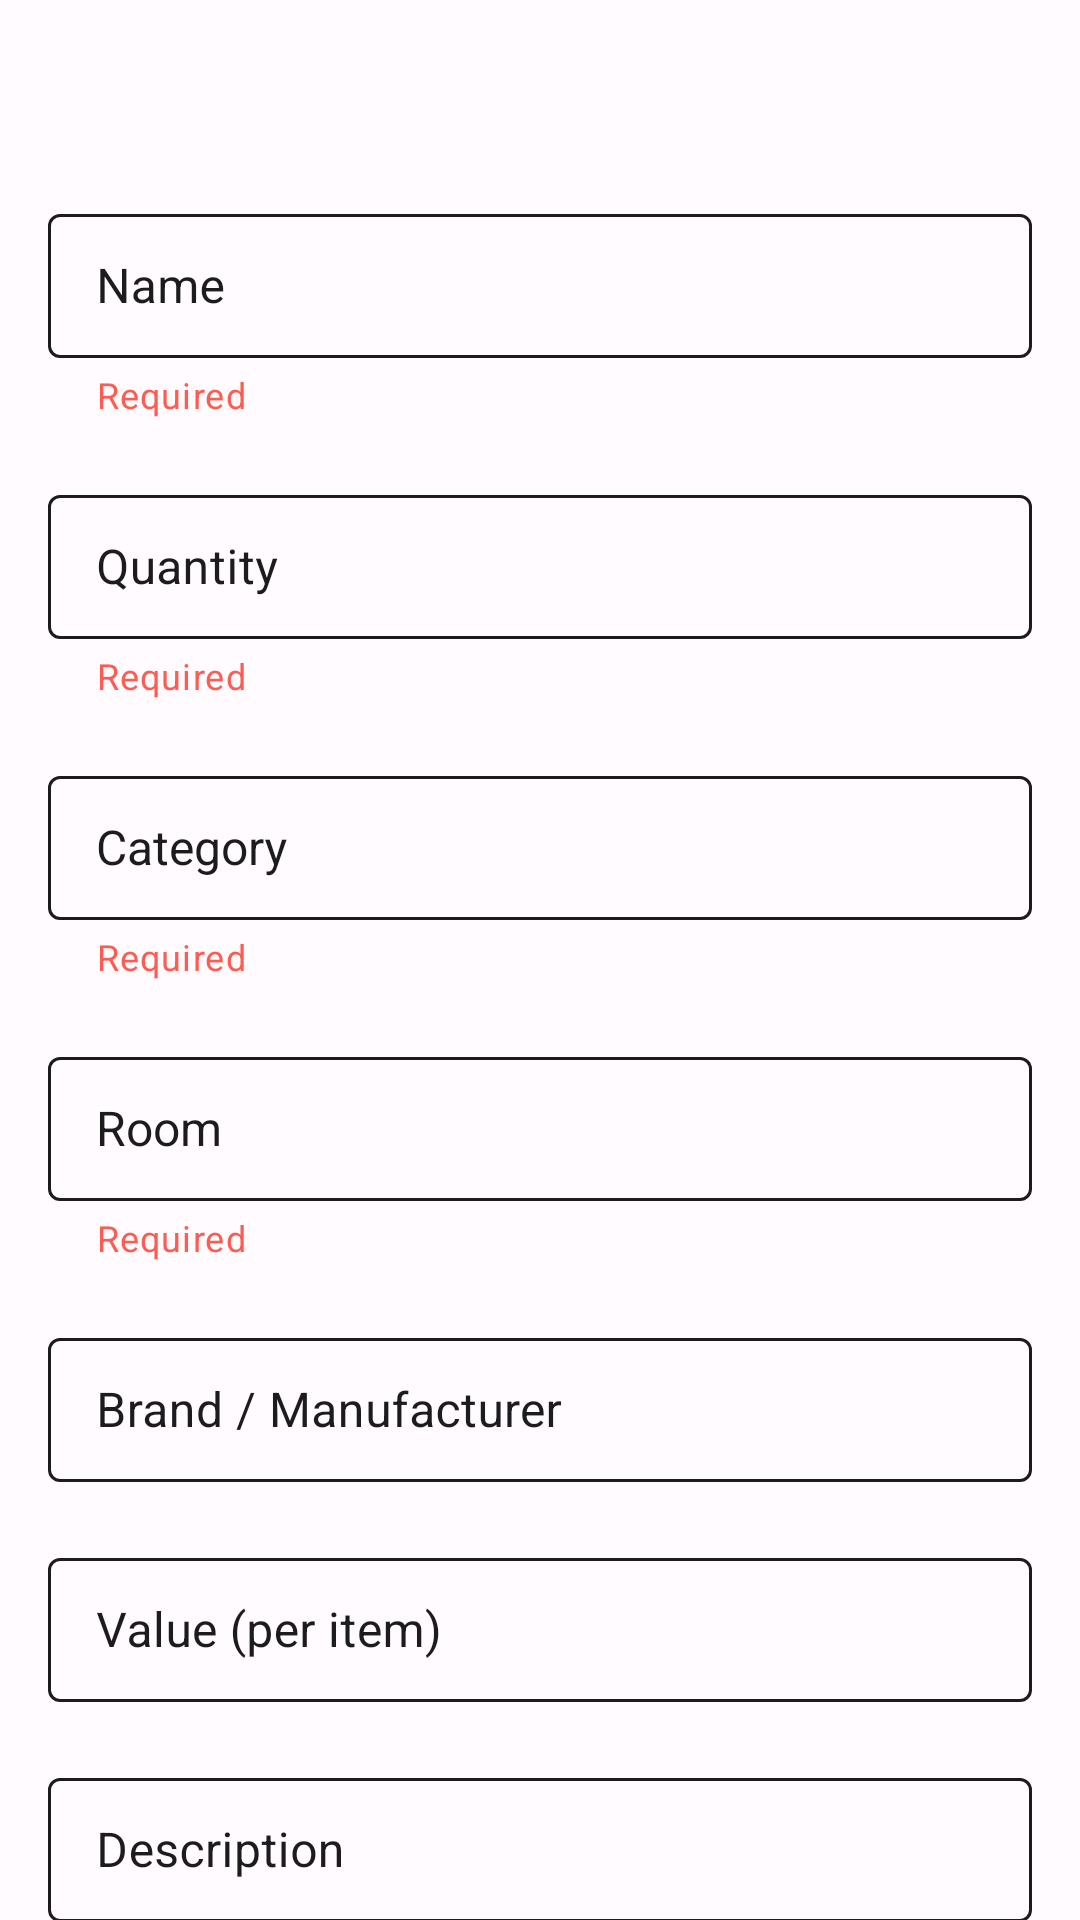

Layout XML and referenced resources for this Android screen:
<!-- AndroidManifest.xml: application theme AppTheme -->
<!-- res/layout/fragment_edit_item.xml -->
<?xml version="1.0" encoding="utf-8"?>
<ScrollView
    xmlns:android="http://schemas.android.com/apk/res/android"
    xmlns:app="http://schemas.android.com/apk/res-auto"
    xmlns:tools="http://schemas.android.com/tools"
    android:layout_width="match_parent"
    android:layout_height="match_parent"
    android:fillViewport="true"
    android:scrollbars="none"
    android:theme="@style/container_fragment"
    tools:context=".ui.items.EditItemFragment">
    <LinearLayout
        android:layout_width="match_parent"
        android:layout_height="wrap_content"
        android:orientation="vertical"
        android:paddingTop="?attr/actionBarSize">
        <com.google.android.material.textfield.TextInputLayout
            android:id="@+id/edit_name_container"
            style="@style/text_input_layout"
            app:helperText="Required"
            app:helperTextTextColor="?attr/colorAccent">
            <com.google.android.material.textfield.TextInputEditText
                android:id="@+id/edit_name_text"
                style="@style/text_input_field"
                android:inputType="textCapWords"
                android:hint="@string/label_name"/>
        </com.google.android.material.textfield.TextInputLayout>
        <com.google.android.material.textfield.TextInputLayout
            android:id="@+id/edit_quantity_container"
            style="@style/text_input_layout"
            app:helperText="Required"
            app:helperTextTextColor="?attr/colorAccent">
            <com.google.android.material.textfield.TextInputEditText
                android:id="@+id/edit_quantity_text"
                style="@style/text_input_field"
                android:inputType="number"
                android:hint="@string/label_quantity"/>
        </com.google.android.material.textfield.TextInputLayout>
        <com.google.android.material.textfield.TextInputLayout
            android:id="@+id/edit_category_container"
            style="@style/text_input_layout"
            app:helperText="Required"
            app:helperTextTextColor="?attr/colorAccent">
            <com.google.android.material.textfield.MaterialAutoCompleteTextView
                android:id="@+id/edit_category_text"
                style="@style/text_input_field"
                android:inputType="textAutoCorrect"
                android:paddingHorizontal="16dp"
                android:textSize="16sp"
                app:simpleItems="@array/autocomplete_categories"
                android:hint="@string/label_category"/>
        </com.google.android.material.textfield.TextInputLayout>
        <com.google.android.material.textfield.TextInputLayout
            android:id="@+id/edit_room_container"
            style="@style/text_input_layout"
            app:helperText="Required"
            app:helperTextTextColor="?attr/colorAccent">
            <com.google.android.material.textfield.MaterialAutoCompleteTextView
                android:id="@+id/edit_room_text"
                style="@style/text_input_field"
                android:inputType="textAutoCorrect"
                android:paddingHorizontal="16dp"
                android:textSize="16sp"
                app:simpleItems="@array/autocomplete_rooms"
                android:hint="@string/label_room"/>
        </com.google.android.material.textfield.TextInputLayout>
        <com.google.android.material.textfield.TextInputLayout
            android:id="@+id/edit_make_container"
            style="@style/text_input_layout"
            app:helperTextTextColor="?attr/colorAccent">
            <com.google.android.material.textfield.TextInputEditText
                android:id="@+id/edit_make_text"
                style="@style/text_input_field"
                android:inputType="textAutoCorrect"
                android:hint="@string/label_make"/>
        </com.google.android.material.textfield.TextInputLayout>
        <com.google.android.material.textfield.TextInputLayout
            android:id="@+id/edit_value_container"
            style="@style/text_input_layout"
            app:helperTextTextColor="?attr/colorAccent">
            <com.google.android.material.textfield.TextInputEditText
                android:id="@+id/edit_value_text"
                style="@style/text_input_field"
                android:inputType="numberDecimal"
                android:hint="@string/label_value"/>
        </com.google.android.material.textfield.TextInputLayout>
        <com.google.android.material.textfield.TextInputLayout
            android:id="@+id/edit_description_container"
            style="@style/text_input_layout"
            app:helperTextTextColor="?attr/colorAccent">
            <com.google.android.material.textfield.TextInputEditText
                android:id="@+id/edit_description_text"
                style="@style/text_input_field"
                android:inputType="textCapSentences"
                android:maxLength="200"
                android:hint="@string/label_description"/>
        </com.google.android.material.textfield.TextInputLayout>
        <com.google.android.material.imageview.ShapeableImageView
            android:id="@+id/edit_item_image"
            android:layout_width="match_parent"
            android:layout_height="300dp"
            android:scaleType="centerCrop"
            android:cropToPadding="true"
            android:layout_marginHorizontal="16dp"
            android:layout_marginVertical="10dp"
            android:elevation="8dp"
            app:shapeAppearanceOverlay="@style/image_rounded"
            app:srcCompat="@drawable/image_default_item"/>
        <LinearLayout
            android:layout_width="match_parent"
            android:layout_height="wrap_content"
            android:layout_marginHorizontal="16dp"
            android:layout_marginVertical="10dp">
            <com.google.android.material.button.MaterialButton
                android:id="@+id/button_edit_take"
                android:layout_width="wrap_content"
                android:layout_height="wrap_content"
                android:layout_marginEnd="8dp"
                android:textColor="?attr/colorPrimaryVariant"
                android:text="@string/label_take_photo"
                android:layout_weight=".5"
                app:icon="@drawable/icon_camera"
                app:iconTint="?attr/colorPrimaryVariant" />
            <com.google.android.material.button.MaterialButton
                android:id="@+id/button_edit_select"
                android:layout_width="wrap_content"
                android:layout_height="wrap_content"
                android:layout_marginStart="8dp"
                android:textColor="?attr/colorPrimaryVariant"
                android:text="@string/label_select_photo"
                android:layout_weight=".5"
                app:icon="@drawable/icon_gallery"
                app:iconTint="?attr/colorPrimaryVariant" />
        </LinearLayout>
        <com.google.android.material.button.MaterialButton
            android:id="@+id/button_edit_save"
            android:layout_width="match_parent"
            android:layout_height="wrap_content"
            android:layout_marginHorizontal="16dp"
            android:text="@string/label_save_changes"
            android:textColor="?attr/colorPrimaryVariant"/>
    </LinearLayout>
</ScrollView>
<!-- resources referenced by this layout -->
<resources>
  <!-- drawable icon_camera (drawable) -->
  <vector xmlns:android="http://schemas.android.com/apk/res/android"
      android:width="20dp"
      android:height="20dp"
      android:viewportWidth="512"
      android:viewportHeight="512">
    <path
        android:fillColor="#FF000000"
        android:pathData="M149.1,64.8L138.7,96H64C28.7,96 0,124.7 0,160V416c0,35.3 28.7,64 64,64H448c35.3,0 64,-28.7 64,-64V160c0,-35.3 -28.7,-64 -64,-64H373.3L362.9,64.8C356.4,45.2 338.1,32 317.4,32H194.6c-20.7,0 -39,13.2 -45.5,32.8zM256,192a96,96 0,1 1,0 192,96 96,0 1,1 0,-192z"/>
  </vector>
  <string name="label_category">Category</string>
  <string name="label_description">Description</string>
  <string name="label_make">Brand / Manufacturer</string>
  <string name="label_name">Name</string>
  <string name="label_quantity">Quantity</string>
  <string name="label_room">Room</string>
  <string name="label_save_changes">Save changes</string>
  <string name="label_select_photo">Select Photo</string>
  <string name="label_take_photo">Take Photo</string>
  <string name="label_value">Value (per item)</string>
  <style name="container_fragment">
          <item name="android:background">?attr/colorPrimaryVariant</item>
          <item name="android:outlineProvider">none</item>
      </style>
  <style name="image_rounded">
          <item name="cornerFamily">rounded</item>
          <item name="cornerSize">10dp</item>
      </style>
  <style name="text_input_field">
          <item name="android:layout_height">match_parent</item>
          <item name="android:layout_width">match_parent</item>
          <item name="android:lines">1</item>
          <item name="android:inputType">text</item>
          <item name="android:minHeight">48dp</item>
      </style>
  <style name="text_input_layout" parent="Widget.MaterialComponents.TextInputLayout.OutlinedBox.Dense">
          <item name="android:layout_marginHorizontal">16dp</item>
          <item name="android:layout_height">wrap_content</item>
          <item name="android:layout_width">match_parent</item>
          <item name="android:layout_marginVertical">10dp</item>
          <item name="boxStrokeColor">@color/text_input_box_stroke</item>
          <item name="android:textColorHint">?attr/colorOnPrimary</item>
      </style>
  <color name="coral">#FC5D52</color>
  <color name="white">#FFFBFE</color>
  <color name="grey">#6C6F7E</color>
  <color name="black">#1C1B1F</color>
  <style name="dialog_alert" parent="ThemeOverlay.MaterialComponents.MaterialAlertDialog">
          <item name="android:background">?attr/colorPrimaryVariant</item>
          <item name="android:backgroundDimEnabled">true</item>
          <item name="android:dialogCornerRadius">20dp</item>
          <item name="materialAlertDialogBodyTextStyle">@style/dialog_alert.body</item>
          <item name="materialAlertDialogTitleTextStyle">@style/dialog_alert.title</item>
      </style>
  <style name="dialog_alert.body" parent="MaterialAlertDialog.MaterialComponents.Body.Text">
          <item name="android:textColor">?attr/colorOnPrimary</item>
          <item name="android:textAllCaps">false</item>
          <item name="android:textStyle">normal</item>
          <item name="android:textSize">14sp</item>
      </style>
  <style name="dialog_alert.title" parent="MaterialAlertDialog.MaterialComponents.Title.Text">
          <item name="android:textColor">?attr/colorOnPrimary</item>
          <item name="android:textAllCaps">false</item>
          <item name="android:textStyle">normal</item>
          <item name="android:textSize">20sp</item>
      </style>
</resources>
